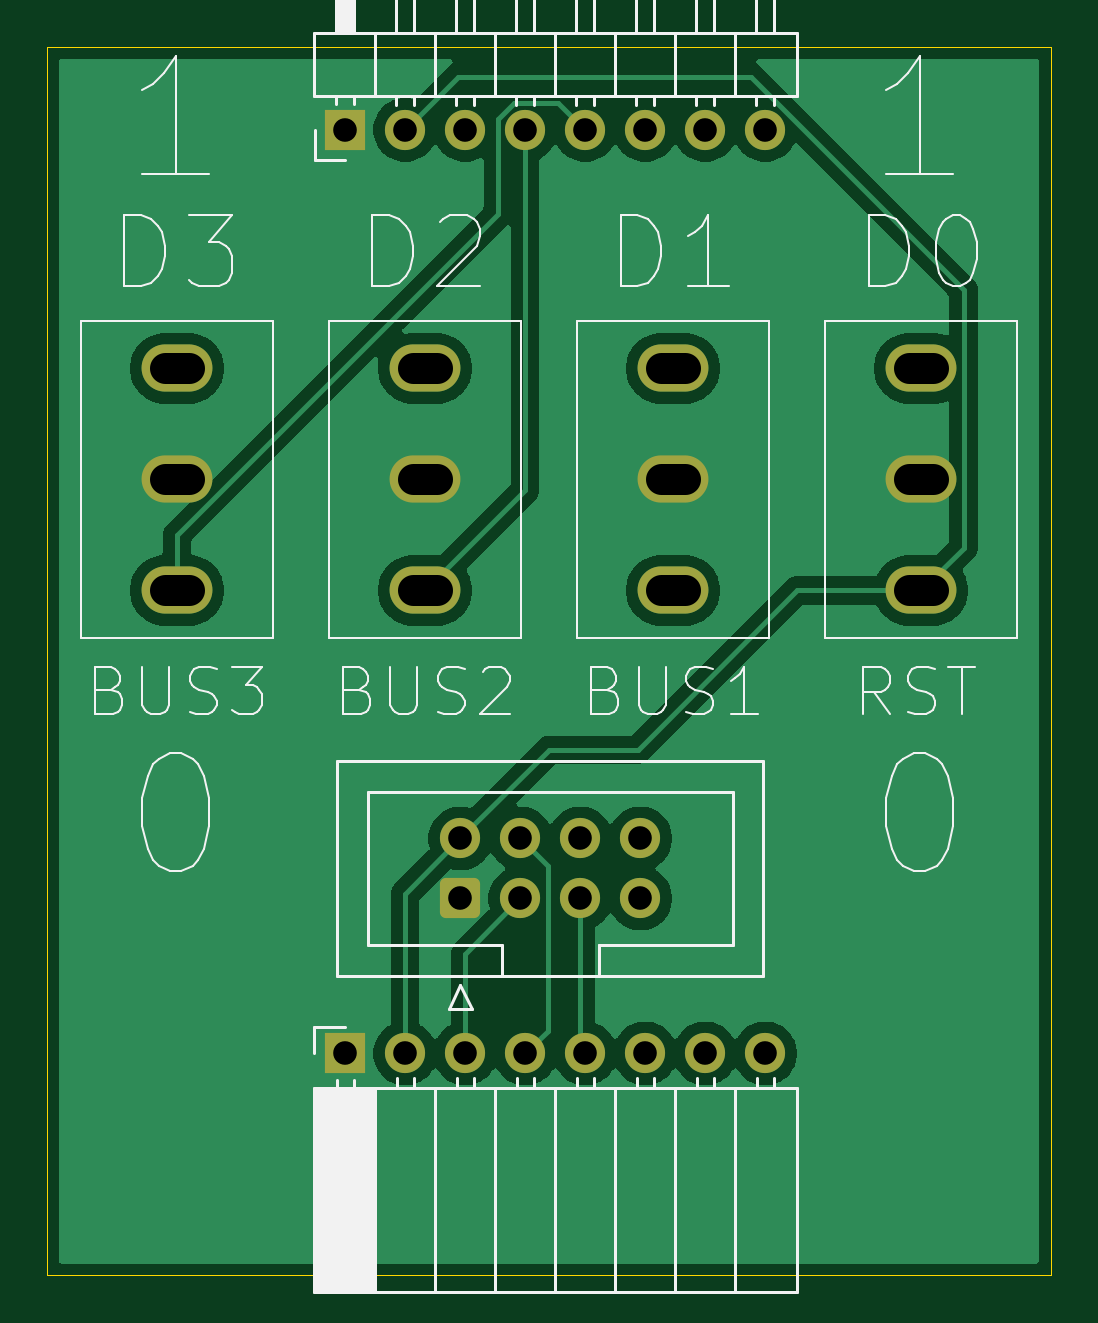
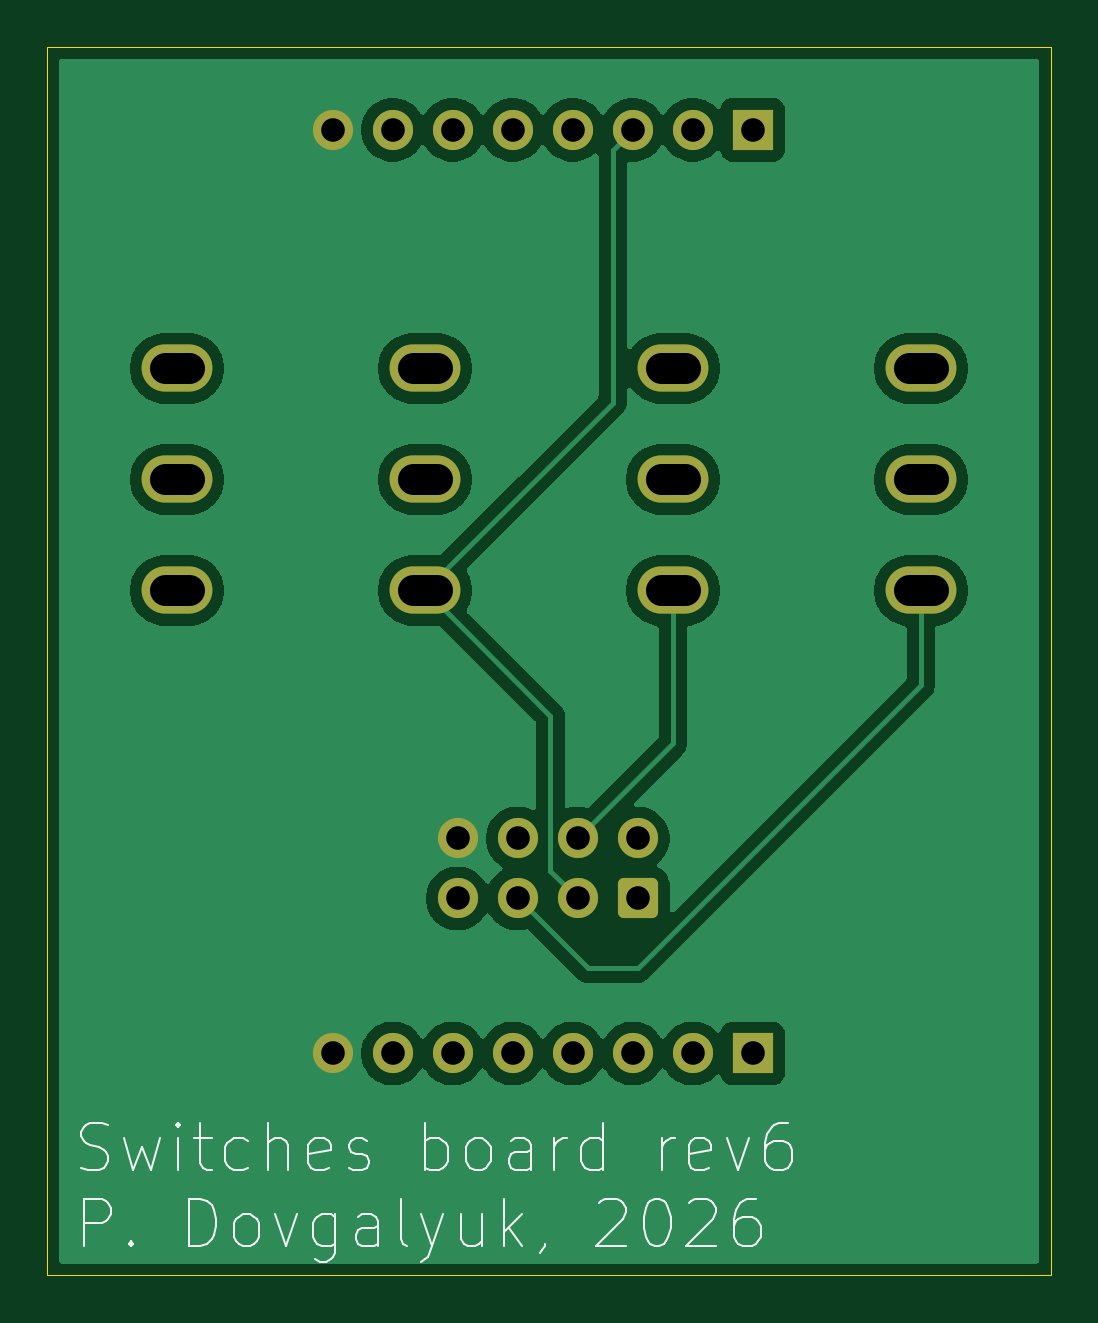
Circuit board: 11 layer files. Board 42.5 x 52.0 mm.
- bottom_copper: switches-B_Cu.gbr (47984 bytes)
- bottom_mask: switches-B_Mask.gbr (2328 bytes)
- paste: switches-B_Paste.gbr (491 bytes)
- bottom_silk: switches-B_Silkscreen.gbr (17988 bytes)
- outline: switches-Edge_Cuts.gbr (648 bytes)
- top_copper: switches-F_Cu.gbr (40192 bytes)
- top_mask: switches-F_Mask.gbr (2328 bytes)
- paste: switches-F_Paste.gbr (491 bytes)
- top_silk: switches-F_Silkscreen.gbr (24716 bytes)
- drill: switches-NPTH.drl (309 bytes)
- drill: switches-PTH.drl (1179 bytes)

=== bottom_copper: switches-B_Cu.gbr (47984 bytes, source omitted) ===
=== bottom_mask: switches-B_Mask.gbr (2328 bytes, source withheld) ===
=== paste: switches-B_Paste.gbr ===
%TF.GenerationSoftware,KiCad,Pcbnew,9.0.9-9.0.9~ubuntu24.04.1*%
%TF.CreationDate,2026-09-15T09:26:49+03:00*%
%TF.ProjectId,switches,73776974-6368-4657-932e-6b696361645f,rev?*%
%TF.SameCoordinates,Original*%
%TF.FileFunction,Paste,Bot*%
%TF.FilePolarity,Positive*%
%FSLAX46Y46*%
G04 Gerber Fmt 4.6, Leading zero omitted, Abs format (unit mm)*
G04 Created by KiCad (PCBNEW 9.0.9-9.0.9~ubuntu24.04.1) date 2026-09-15 09:26:49*
%MOMM*%
%LPD*%
G01*
G04 APERTURE LIST*
G04 APERTURE END LIST*
M02*

=== bottom_silk: switches-B_Silkscreen.gbr (17988 bytes, source omitted) ===
=== outline: switches-Edge_Cuts.gbr ===
%TF.GenerationSoftware,KiCad,Pcbnew,9.0.9-9.0.9~ubuntu24.04.1*%
%TF.CreationDate,2026-09-15T09:26:49+03:00*%
%TF.ProjectId,switches,73776974-6368-4657-932e-6b696361645f,rev?*%
%TF.SameCoordinates,Original*%
%TF.FileFunction,Profile,NP*%
%FSLAX46Y46*%
G04 Gerber Fmt 4.6, Leading zero omitted, Abs format (unit mm)*
G04 Created by KiCad (PCBNEW 9.0.9-9.0.9~ubuntu24.04.1) date 2026-09-15 09:26:49*
%MOMM*%
%LPD*%
G01*
G04 APERTURE LIST*
%TA.AperFunction,Profile*%
%ADD10C,0.050000*%
%TD*%
G04 APERTURE END LIST*
D10*
X117000000Y-69000000D02*
X159500000Y-69000000D01*
X159500000Y-121000000D01*
X117000000Y-121000000D01*
X117000000Y-69000000D01*
M02*

=== top_copper: switches-F_Cu.gbr (40192 bytes, source omitted) ===
=== top_mask: switches-F_Mask.gbr (2328 bytes, source withheld) ===
=== paste: switches-F_Paste.gbr ===
%TF.GenerationSoftware,KiCad,Pcbnew,9.0.9-9.0.9~ubuntu24.04.1*%
%TF.CreationDate,2026-09-15T09:26:49+03:00*%
%TF.ProjectId,switches,73776974-6368-4657-932e-6b696361645f,rev?*%
%TF.SameCoordinates,Original*%
%TF.FileFunction,Paste,Top*%
%TF.FilePolarity,Positive*%
%FSLAX46Y46*%
G04 Gerber Fmt 4.6, Leading zero omitted, Abs format (unit mm)*
G04 Created by KiCad (PCBNEW 9.0.9-9.0.9~ubuntu24.04.1) date 2026-09-15 09:26:49*
%MOMM*%
%LPD*%
G01*
G04 APERTURE LIST*
G04 APERTURE END LIST*
M02*

=== top_silk: switches-F_Silkscreen.gbr (24716 bytes, source omitted) ===
=== drill: switches-NPTH.drl ===
M48
; DRILL file {KiCad 9.0.9-9.0.9~ubuntu24.04.1} date 2026-09-15T09:26:49+0300
; FORMAT={-:-/ absolute / metric / decimal}
; #@! TF.CreationDate,2026-09-15T09:26:49+03:00
; #@! TF.GenerationSoftware,Kicad,Pcbnew,9.0.9-9.0.9~ubuntu24.04.1
; #@! TF.FileFunction,NonPlated,1,2,NPTH
FMAT,2
METRIC
%
G90
G05
M30

=== drill: switches-PTH.drl (1179 bytes, source withheld) ===
